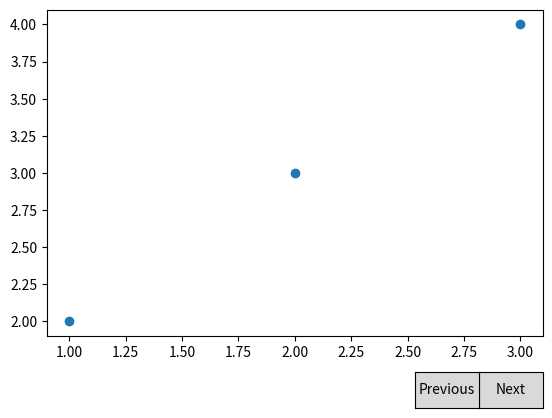

The script that saved this image:
import matplotlib.pyplot as plt
from matplotlib.widgets import Button

# Example data: list of lists of 2D coordinates
coordinates = [
    [(1, 2), (2, 3), (3, 4)],
    [(4, 5), (5, 6), (6, 7)],
    [(7, 8), (8, 9), (9, 10)]
]

# Initial index
index = [0]

# Plot the initial scatter plot
fig, ax = plt.subplots()
scatter = ax.scatter(*zip(*coordinates[index[0]]))
plt.subplots_adjust(bottom=0.2)

# Function to update the plot
def update_plot():
    ax.clear()
    scatter = ax.scatter(*zip(*coordinates[index[0]]))
    plt.draw()

# Callback functions for the buttons
def next(event):
    if index[0] < len(coordinates) - 1:
        index[0] += 1
    update_plot()

def prev(event):
    if index[0] > 0:
        index[0] -= 1
    update_plot()

# Adding "Next" button
ax_next = plt.axes([0.8, 0.05, 0.1, 0.075])
btn_next = Button(ax_next, 'Next')
btn_next.on_clicked(next)

# Adding "Previous" button
ax_prev = plt.axes([0.7, 0.05, 0.1, 0.075])
btn_prev = Button(ax_prev, 'Previous')
btn_prev.on_clicked(prev)

plt.show()
